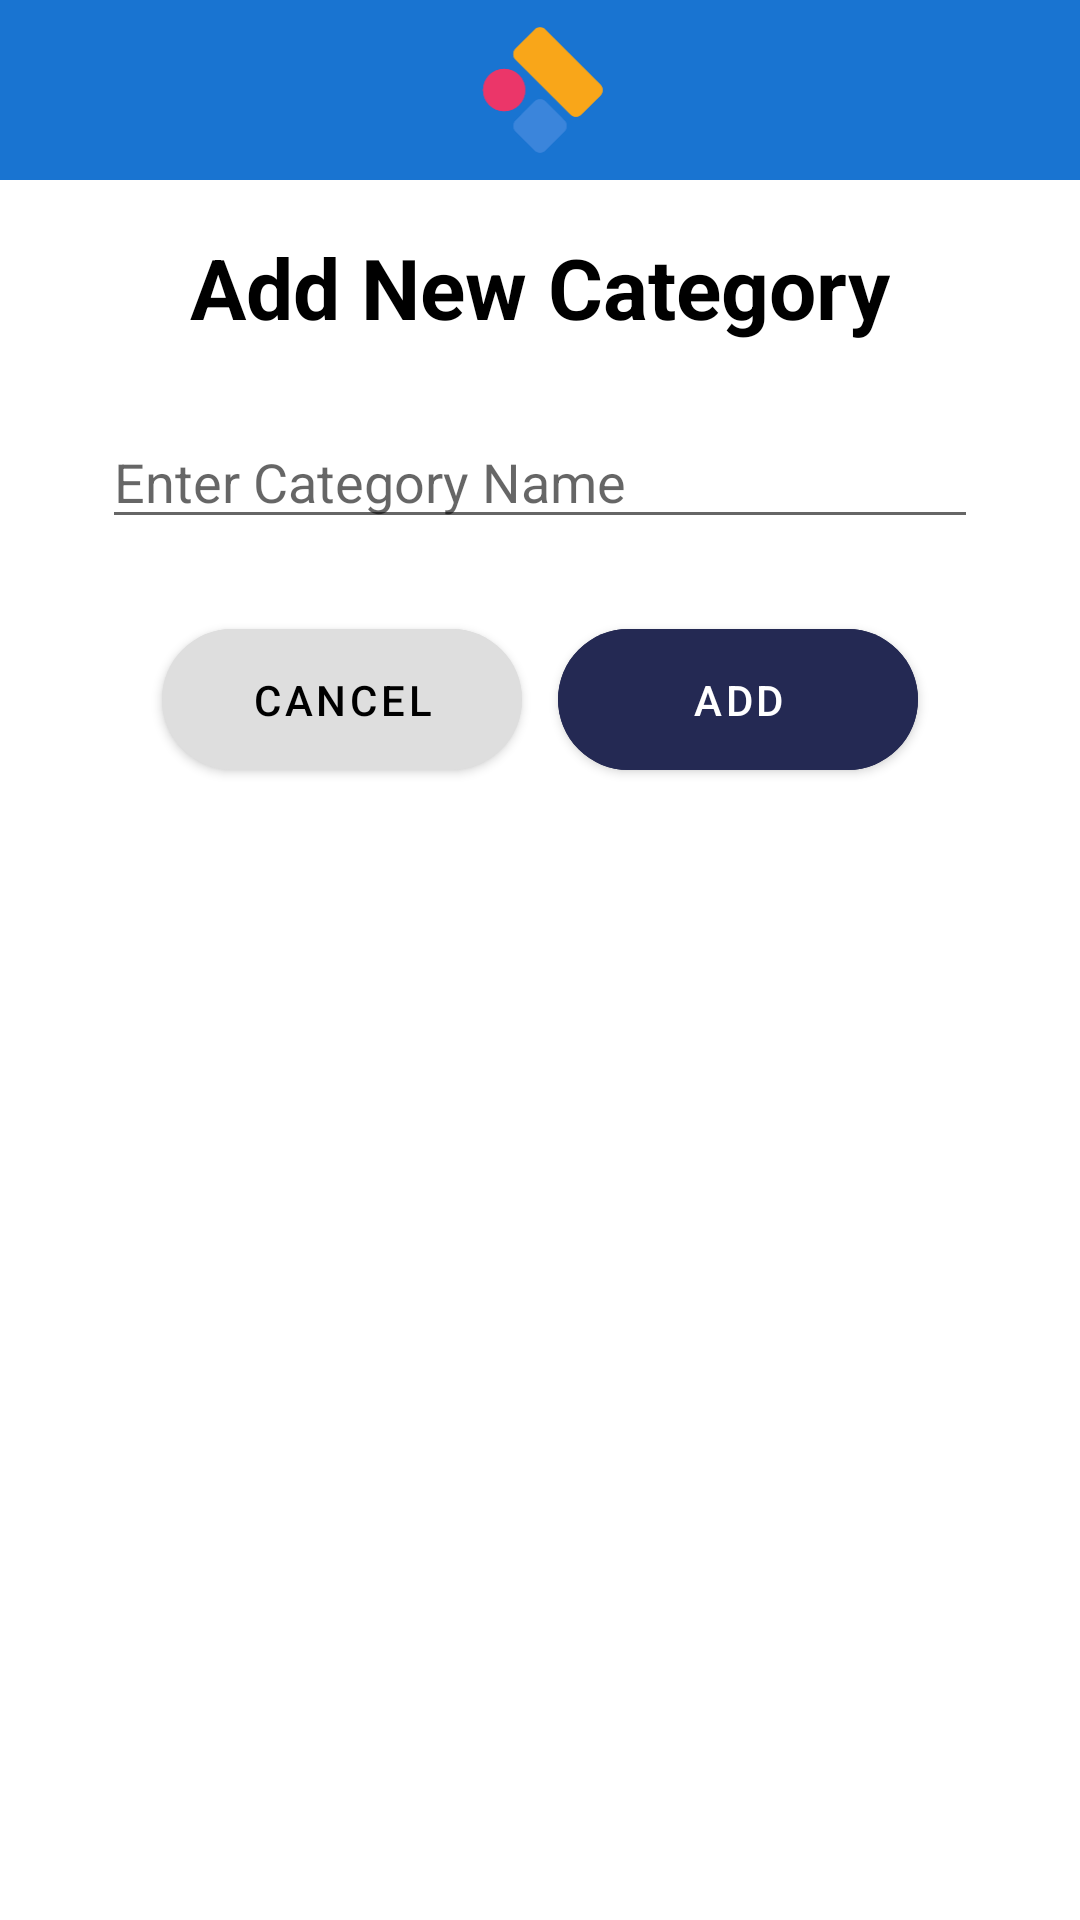

Layout XML and referenced resources for this Android screen:
<!-- AndroidManifest.xml: application theme Theme.IlluminationTest -->
<!-- res/layout/dialog_add_category.xml -->
<?xml version="1.0" encoding="utf-8"?>
<RelativeLayout xmlns:android="http://schemas.android.com/apk/res/android"
    xmlns:app="http://schemas.android.com/apk/res-auto"
    android:id="@+id/dialogContainer"
    android:layout_width="match_parent"
    android:layout_height="wrap_content">

    <LinearLayout
        android:layout_width="match_parent"
        android:layout_height="wrap_content"
        android:orientation="vertical">

        <RelativeLayout
            android:id="@+id/header"
            android:layout_width="match_parent"
            android:layout_height="60dp"
            android:background="#1974d1">

            <ImageView
                android:layout_width="44dp"
                android:layout_height="44dp"
                android:layout_centerInParent="true"
                android:src="@drawable/header_icon" />
        </RelativeLayout>

        <RelativeLayout
            android:layout_width="wrap_content"
            android:layout_height="230dp"
            android:background="#fff"
            android:gravity="center"
            android:paddingLeft="34dp"
            android:paddingRight="34dp"
            android:paddingBottom="10dp">

            <TextView
                android:id="@+id/txtAddCategory"
                android:layout_width="wrap_content"
                android:layout_height="wrap_content"
                android:layout_centerHorizontal="true"
                android:text="Add New Category"
                android:textColor="@color/black"
                android:textSize="28sp"
                android:textStyle="bold" />

            <EditText
                android:id="@+id/edtCategoryName"
                android:layout_width="match_parent"
                android:layout_height="wrap_content"
                android:layout_below="@id/txtAddCategory"
                android:layout_centerHorizontal="true"
                android:layout_marginTop="24dp"
                android:hint="Enter Category Name" />

            <LinearLayout
                android:layout_width="match_parent"
                android:layout_height="wrap_content"
                android:layout_below="@id/edtCategoryName"
                android:layout_centerHorizontal="true"
                android:layout_marginTop="24dp"
                android:gravity="center"
                android:orientation="horizontal">

                <com.google.android.material.button.MaterialButton
                    android:id="@+id/btnCancel"
                    android:layout_width="120dp"
                    android:layout_height="wrap_content"
                    android:backgroundTint="#dedede"
                    android:padding="14dp"
                    android:text="cancel"
                    android:textColor="@color/black"
                    app:cornerRadius="99dp" />

                <Space
                    android:layout_width="12dp"
                    android:layout_height="wrap_content" />

                <com.google.android.material.button.MaterialButton
                    android:id="@+id/btnAdd"
                    android:layout_width="120dp"
                    android:layout_height="wrap_content"
                    android:backgroundTint="#242953"
                    android:padding="14dp"
                    android:text="Add"
                    android:textColor="@color/white"
                    app:cornerRadius="99dp" />

            </LinearLayout>

        </RelativeLayout>

    </LinearLayout>


</RelativeLayout>
<!-- resources referenced by this layout -->
<resources>
  <color name="black">#FF000000</color>
  <color name="white">#FFFFFFFF</color>
  <!-- drawable header_icon (drawable) -->
  <vector xmlns:android="http://schemas.android.com/apk/res/android"
      android:width="619dp"
      android:height="621dp"
      android:viewportWidth="619"
      android:viewportHeight="621">
    <path
        android:pathData="M283.78,27.71C298.02,13.47 321.11,13.47 335.35,27.71L593.21,285.57C607.46,299.81 607.46,322.9 593.21,337.14L504.13,426.23C489.89,440.47 466.8,440.47 452.56,426.23L194.7,168.36C180.46,154.12 180.46,131.03 194.7,116.79L283.78,27.71Z"
        android:fillColor="#F9A619"/>
    <path
        android:pathData="M283.78,365.27C298.02,351.03 321.11,351.03 335.35,365.27L424.43,454.36C438.67,468.6 438.67,491.69 424.43,505.93L335.35,595.01C321.11,609.25 298.02,609.25 283.78,595.01L194.7,505.93C180.46,491.69 180.46,468.6 194.7,454.36L283.78,365.27Z"
        android:fillColor="#3B85DB"/>
    <path
        android:pathData="M70.45,241.03C109.29,202.19 172.27,202.19 211.11,241.03C249.95,279.87 249.95,342.84 211.11,381.68C172.27,420.52 109.29,420.52 70.45,381.68C31.61,342.84 31.61,279.87 70.45,241.03Z"
        android:fillColor="#EB3669"/>
    <path
        android:pathData="M283.78,26.53C298.02,12.28 321.11,12.28 335.35,26.53L593.21,284.39C607.46,298.63 607.46,321.72 593.21,335.96L504.13,425.04C489.89,439.28 466.8,439.28 452.56,425.04L194.7,167.18C180.46,152.94 180.46,129.85 194.7,115.61L283.78,26.53Z"
        android:fillColor="#F9A619"/>
    <path
        android:pathData="M283.78,364.09C298.02,349.85 321.11,349.85 335.35,364.09L424.43,453.17C438.67,467.41 438.67,490.5 424.43,504.74L335.35,593.82C321.11,608.07 298.02,608.07 283.78,593.82L194.7,504.74C180.46,490.5 180.46,467.41 194.7,453.17L283.78,364.09Z"
        android:fillColor="#3B85DB"/>
    <path
        android:pathData="M70.45,239.85C109.29,201.01 172.27,201.01 211.11,239.85C249.95,278.69 249.95,341.66 211.11,380.5C172.27,419.34 109.29,419.34 70.45,380.5C31.61,341.66 31.61,278.69 70.45,239.85Z"
        android:fillColor="#EB3669"/>
  </vector>
  <style name="Theme.IlluminationTest" parent="Theme.MaterialComponents.Light.NoActionBar">
          
          <item name="colorPrimary">#393d63</item>
          <item name="colorPrimaryVariant">@color/purple_700</item>
          <item name="colorOnPrimary">@color/white</item>
          
          <item name="colorSecondary">@color/teal_200</item>
          <item name="colorSecondaryVariant">@color/teal_700</item>
          <item name="colorOnSecondary">@color/black</item>
          
          <item name="android:statusBarColor">#393d63</item>
          
      </style>
  <color name="purple_700">#FF3700B3</color>
  <color name="teal_200">#FF03DAC5</color>
  <color name="teal_700">#FF018786</color>
</resources>
